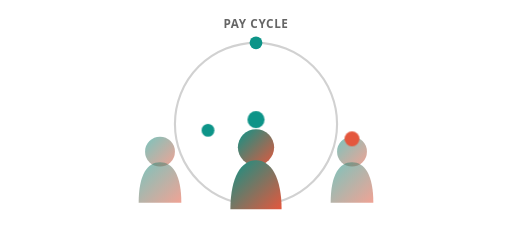
t = 0.00 s
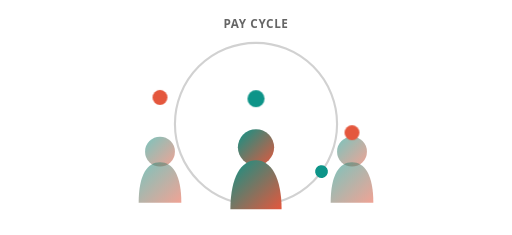
t = 2.10 s
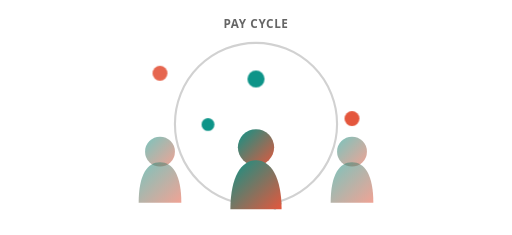
t = 2.78 s
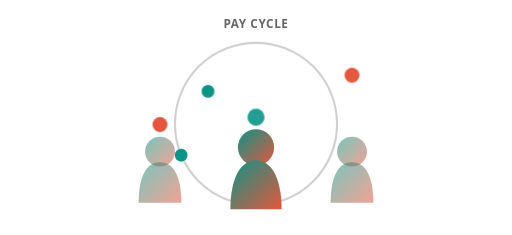
t = 4.13 s
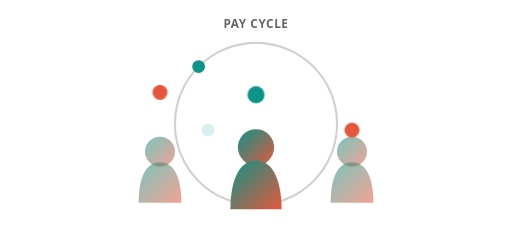
t = 5.25 s
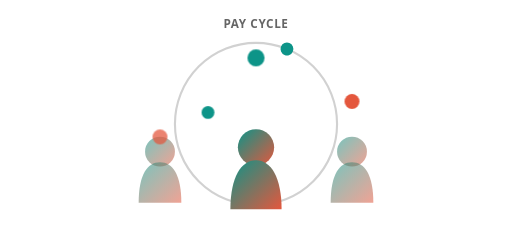
t = 6.38 s

The animated SVG that drew these frames (rendered in a browser with its animation timeline set to each time). Animation: 2 CSS @keyframes rules; one cycle of 8.10 s, repeats indefinitely.

<svg xmlns="http://www.w3.org/2000/svg" viewBox="0 0 480 220" width="480" height="220" role="img" aria-hidden="true" focusable="false">
  <defs>
    <linearGradient id="pp-person-fill" x1="0%" y1="0%" x2="100%" y2="100%">
      <stop offset="0%" stop-color="var(--bs-illus-teal, #0d9488)"/>
      <stop offset="100%" stop-color="var(--bs-illus-coral, #e4573d)"/>
    </linearGradient>
    <style>
      .pp-person { fill: url(#pp-person-fill); }
      .pp-person.dim { opacity: 0.55; }
      .pp-coin { fill: var(--bs-illus-coral, #e4573d); animation: pp-rise 3s ease-in infinite; }
      .pp-coin.c2 { animation-delay: 0.7s; fill: var(--bs-illus-teal, #0d9488); }
      .pp-coin.c3 { animation-delay: 1.4s; }
      .pp-coin.c4 { animation-delay: 2.1s; fill: var(--bs-illus-teal, #0d9488); }
      .pp-cycle-ring { fill: none; stroke: currentColor; stroke-opacity: 0.18; stroke-width: 2; }
      .pp-cycle-dot { fill: var(--bs-illus-teal, #0d9488); offset-path: path('M 240 40 A 76 76 0 1 1 239.9 40'); animation: pp-orbit 6s linear infinite; }
      .pp-label { fill: currentColor; opacity: 0.6; font-family: ui-sans-serif, system-ui, -apple-system, "Segoe UI", sans-serif; font-size: 11px; font-weight: 600; text-anchor: middle; letter-spacing: 0.05em; }
      @keyframes pp-rise {
        0% { transform: translateY(0); opacity: 0; }
        15% { opacity: 1; }
        90% { opacity: 1; }
        100% { transform: translateY(-70px); opacity: 0; }
      }
      @keyframes pp-orbit { to { offset-distance: 100%; } }
      
    </style>
  </defs>

  <circle class="pp-cycle-ring" cx="240" cy="116" r="76"/>
  <circle class="pp-cycle-dot" r="6"/>
  <text class="pp-label" x="240" y="26">PAY CYCLE</text>

  <g transform="translate(150,150)">
    <circle class="pp-person dim" cx="0" cy="-8" r="14"/>
    <path class="pp-person dim" d="M -20 40 C -20 14 -12 2 0 2 C 12 2 20 14 20 40 Z"/>
  </g>
  <g transform="translate(240,150)">
    <circle class="pp-person" cx="0" cy="-12" r="17"/>
    <path class="pp-person" d="M -24 46 C -24 16 -14 0 0 0 C 14 0 24 16 24 46 Z"/>
  </g>
  <g transform="translate(330,150)">
    <circle class="pp-person dim" cx="0" cy="-8" r="14"/>
    <path class="pp-person dim" d="M -20 40 C -20 14 -12 2 0 2 C 12 2 20 14 20 40 Z"/>
  </g>

  <circle class="pp-coin c1" cx="150" cy="130" r="7"/>
  <circle class="pp-coin c2" cx="240" cy="112" r="8"/>
  <circle class="pp-coin c3" cx="330" cy="130" r="7"/>
  <circle class="pp-coin c4" cx="195" cy="122" r="6"/>
</svg>
